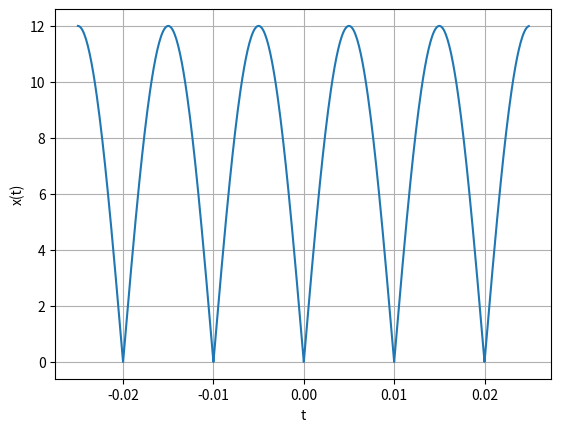

Source code (Python): (Note: this script raises an exception after producing the figure.)
import numpy as np 
from matplotlib import pyplot as plt 
import math
A,f = 12,50
t = np.arange(-0.025,0.025,0.0001)
print(np.sin(2*np.pi))
plt.figure() 
plt.plot(t,A*abs(np.sin( 2*(np.pi)*f*t) ))
plt.grid()
plt.xlabel('t')
plt.ylabel('x(t)')
plt.savefig('charger/figures/1_1.png')